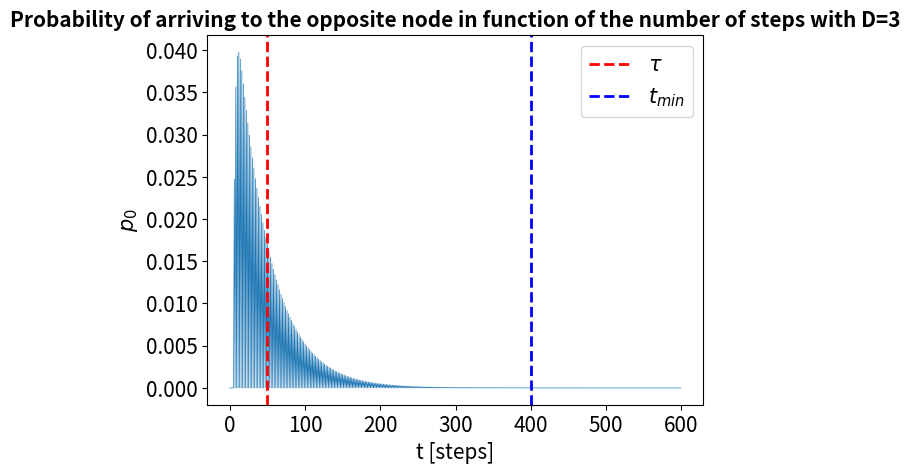

Write the Python code that produced this figure.
import numpy as np
import matplotlib.pyplot as plt
from mpl_toolkits.mplot3d import Axes3D
import matplotlib.animation as animation
from scipy.optimize import curve_fit
import math
import random 

def generate_random_probabilities(D):
    probabilities = np.random.rand(D)  # generate D random numbers between 0 and 1
    probabilities /= probabilities.sum()  # Normalize
    return probabilities


def P_simple_binary_tree(P,n,p_dir):
    #Define the values of the P matrix for the simple binary tree: 
    for i in range(0,n):
        for j in range(0,n):
            if j == 2*i+1: 
                P[i][j] = p_dir[0]
                P[j][i] = p_dir[0]
            elif j == 2*i+2:
                P[i][j] = p_dir[1]
                P[j][i] = p_dir[1]


def normalize_rows(matrix):
    row_sums = matrix.sum(axis=1)
    normalized_matrix = matrix/row_sums[:, np.newaxis]
    return normalized_matrix

# --- Función modelo: exponencial ---
def exponential(t, A, lamb):
    return A * np.exp(-lamb * t)


def p_0_graphics(p_0_ex,D,tau,steps):    #this will plot p_0 in function of time and D
    '''
        # --- Ajuste ---
        params, covariance = curve_fit(exponential, steps, p_0_ex, p0=(1e-4, 1e-4))
        A_fit, lambda_fit = params
        param_errors = np.sqrt(np.diag(covariance))

    '''
    # configuración del gráfico
    plt.xlabel('t [steps]', fontdict={'fontsize': 15})
    plt.ylabel(f'$p_0$', fontdict={'fontsize': 15})
    plt.title(f'Probability of arriving to the opposite node in function of the number of steps with D={D}', fontdict={'fontsize': 15, 'fontweight': 'bold'})
    plt.plot(p_0_ex, linewidth=0.5 ,markersize=0.5)
    #plt.plot(steps, exponential(steps, *params), 'r--', label=f'Ajuste:  A = {A_fit:.2e} ± {param_errors[0]:.1e}, λ = {lambda_fit:.2e} ± {param_errors[1]:.1e}')
    plt.xticks(fontsize=15)
    plt.yticks(fontsize=15)
    # Añadir una línea vertical en t = T
    plt.axvline(x=tau, color='r', linestyle='--', linewidth=2, label=r'$\tau$')
    # Línea vertical en t=t_min
    t_min = 400
    plt.axvline(x=t_min, color='b', linestyle='--', linewidth=2, label=r'$t_{min}$')

    plt.legend(fontsize=15,loc='upper right')
    plt.show()
    plt.savefig(f"tree_D={D}.png", dpi=300, bbox_inches='tight')



D = 3 #depth of the simple binary tree
n1 = np.sum(2 ** np.arange(D + 1)) #number of nodes in simple binary tree
n2 = 2*np.sum(2 ** np.arange(D)) + 2**D #number of nodes in the glued binary tree
P = np.zeros((n2,n2)) #transition matrix
p_dir = np.ones(2)/2 #probability of moving to the right or to the left with equal probability
#p_dir = generate_random_probabilities(2) #probability of moving to the right or to the left with random probabilities
#p_dir = np.arange(1,3)

'''
Define de superior submatrix which is equal to the transition matrix of a simple binary tree 
'''
P_simple_binary_tree(P,n1,p_dir) 

'''
In function of this matrix, lets define the other values for the glued binary tree
'''
P[n1:n2 , n1:n2] = P[0:n2-n1 , 0:n2-n1] 

P[ 2**D-1 : n1 , n1:n2 ] = P[ 2**D-1 : n1 , 0:n2-n1 ] 
P[ n1:n2 , 2**D-1 : n1] = P[ 2**D-1 : n1 , n1:n2 ].T

''' 
Impose the condition of first arrival in the transition matriz
'''
P[n1,:] = 0
P[n1,n1] = 1

P = normalize_rows(P)


''' 
Lets estimate the hitting time
'''
t = 600 #number of steps that will be considered
v = np.zeros((t,n2)) #vector of probabilities of node i at time step t
v[0,0] = 1 #we impose the particle begins at the first node
#p_0 = np.zeros(t) #probability that the particle hits the final vertex for the 1st time at step t or less'
p_0_ex = np.zeros(t) #probability that the particle hits the final vertex for the 1st time at exactly t steps
steps = np.arange(0, t)

file = f"tau_vector_D={D}_t={t}.txt"
with open(file, 'w') as file:

    for T in range (1,t):
        v[T,:] = v[T-1,:]@P
        #p_0[T] = v[T,n-1] #probability of arriving to (0') in T or less steps
        p_0_ex[T] = v[T,n1] - v[T-1,n1]  #probability of arriving to (0') in exactly T steps
        #print ('t=',T,'p_0_ex[T]=', p_0_ex[T])
        if int(T%1000) == 0:
            print('T = ',T)
        file.write(f"{T} {T*p_0_ex[T]} \n")

        tau = np.dot(steps,p_0_ex)
    file.write(f"tau = {tau}\n")
    
        

tau_minus =  np.dot(steps[0:t-1],p_0_ex[0:t-1])
error = (tau - tau_minus)/tau
#print(P)

#print('p_0_ex = ', p_0_ex)
print('D = ',D,'t = ',t,'tau = ',tau, 'error = ', error)
p_0_graphics(p_0_ex,D,tau,steps)

'''
file = "tau_vector.txt"
with open(file, 'w') as file:
    file.write(f"{(steps*p_0_ex).T}")
'''
